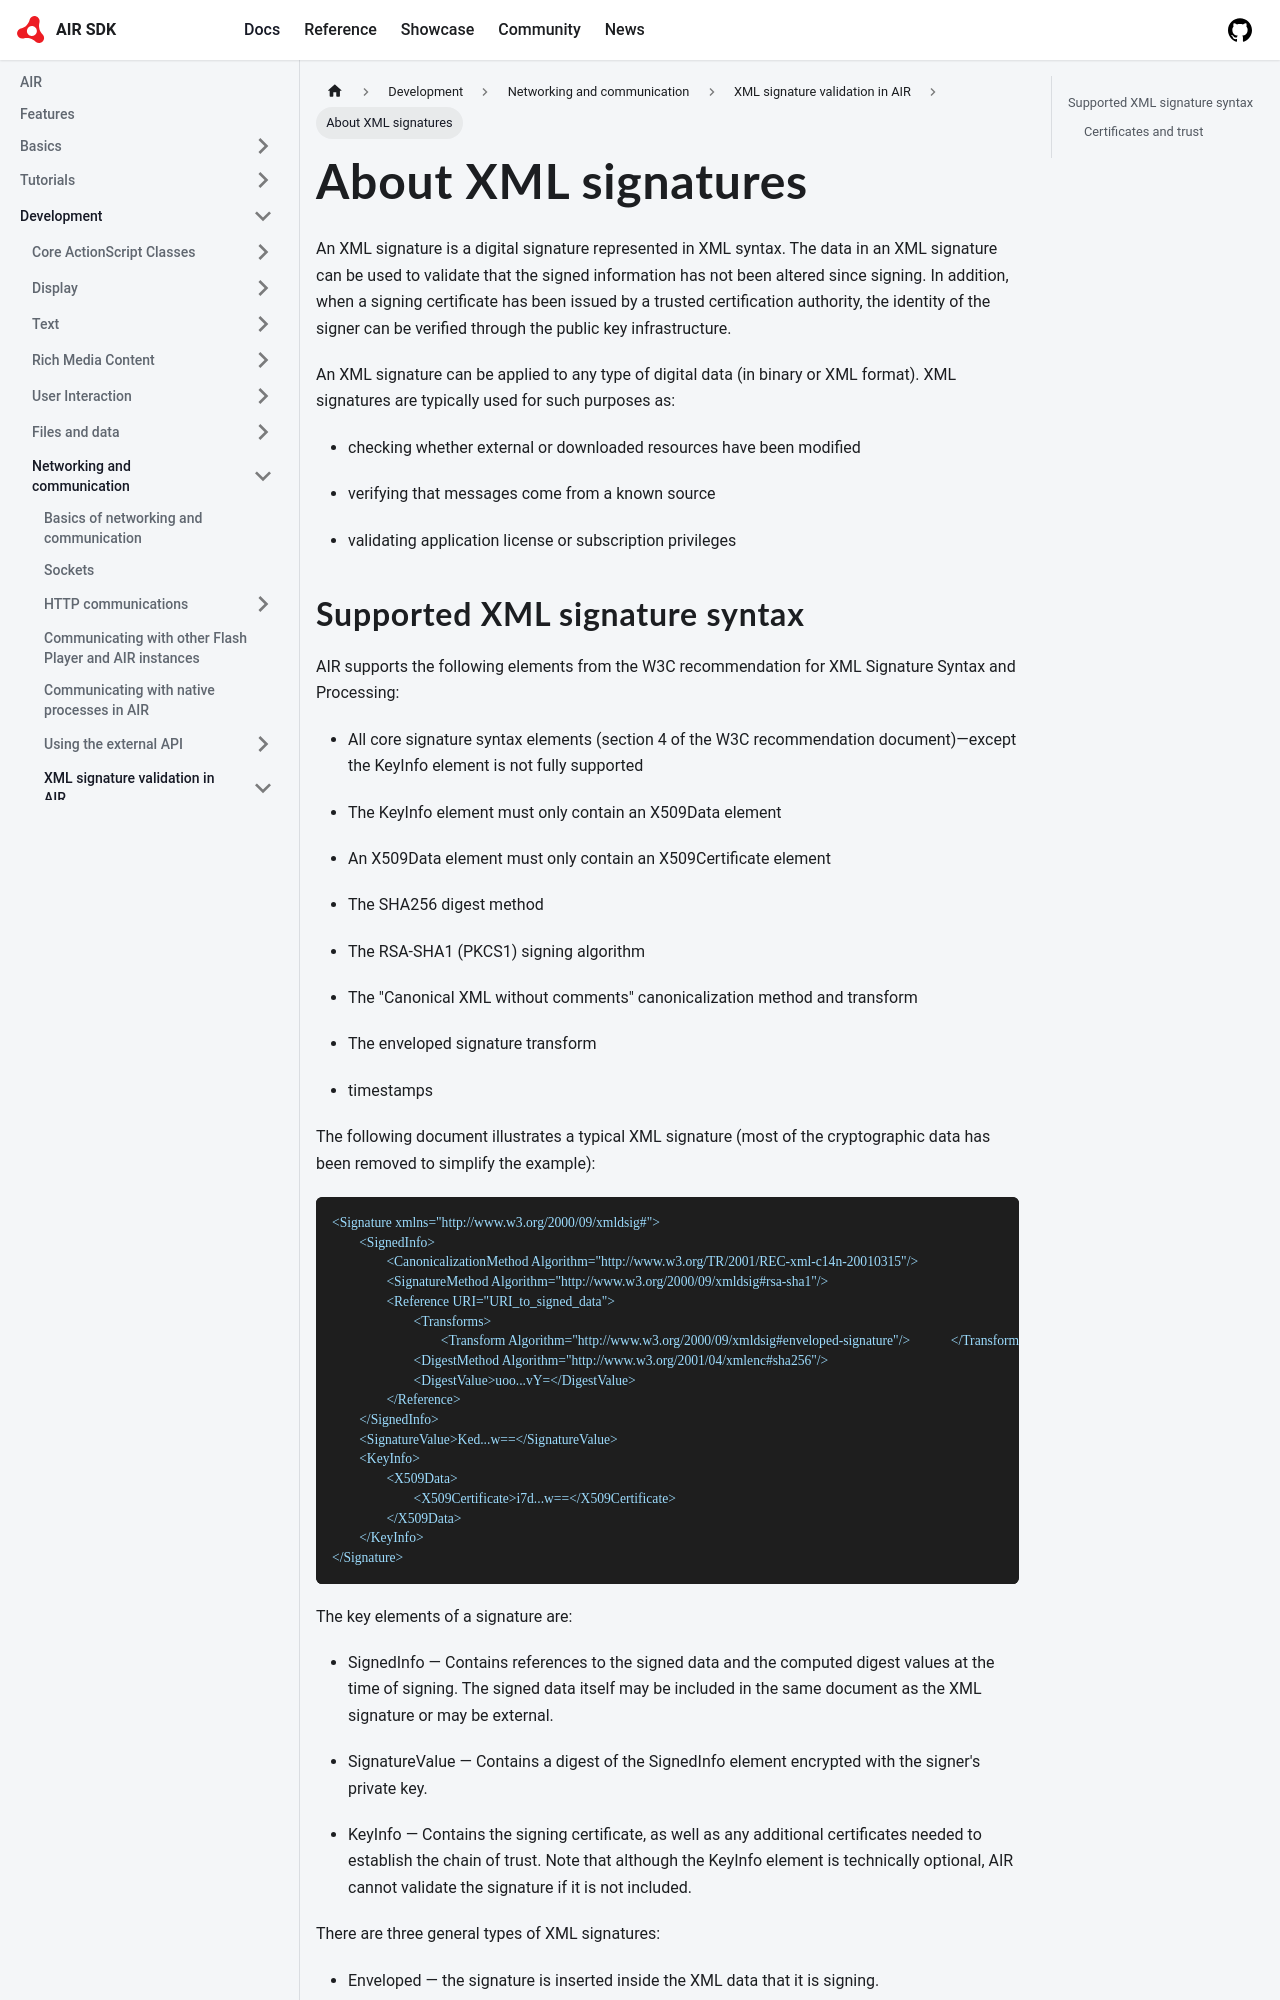

repository: airsdk/airsdk.dev · page: docs/development/networking-and-communication/xml-signature-validation-in-air/about-xml-signatures.html · generator: docusaurus

---
sidebar_position: 2
---

# About XML signatures

An XML signature is a digital signature represented in XML syntax. The data in
an XML signature can be used to validate that the signed information has not
been altered since signing. In addition, when a signing certificate has been
issued by a trusted certification authority, the identity of the signer can be
verified through the public key infrastructure.

An XML signature can be applied to any type of digital data (in binary or XML
format). XML signatures are typically used for such purposes as:

- checking whether external or downloaded resources have been modified

- verifying that messages come from a known source

- validating application license or subscription privileges
